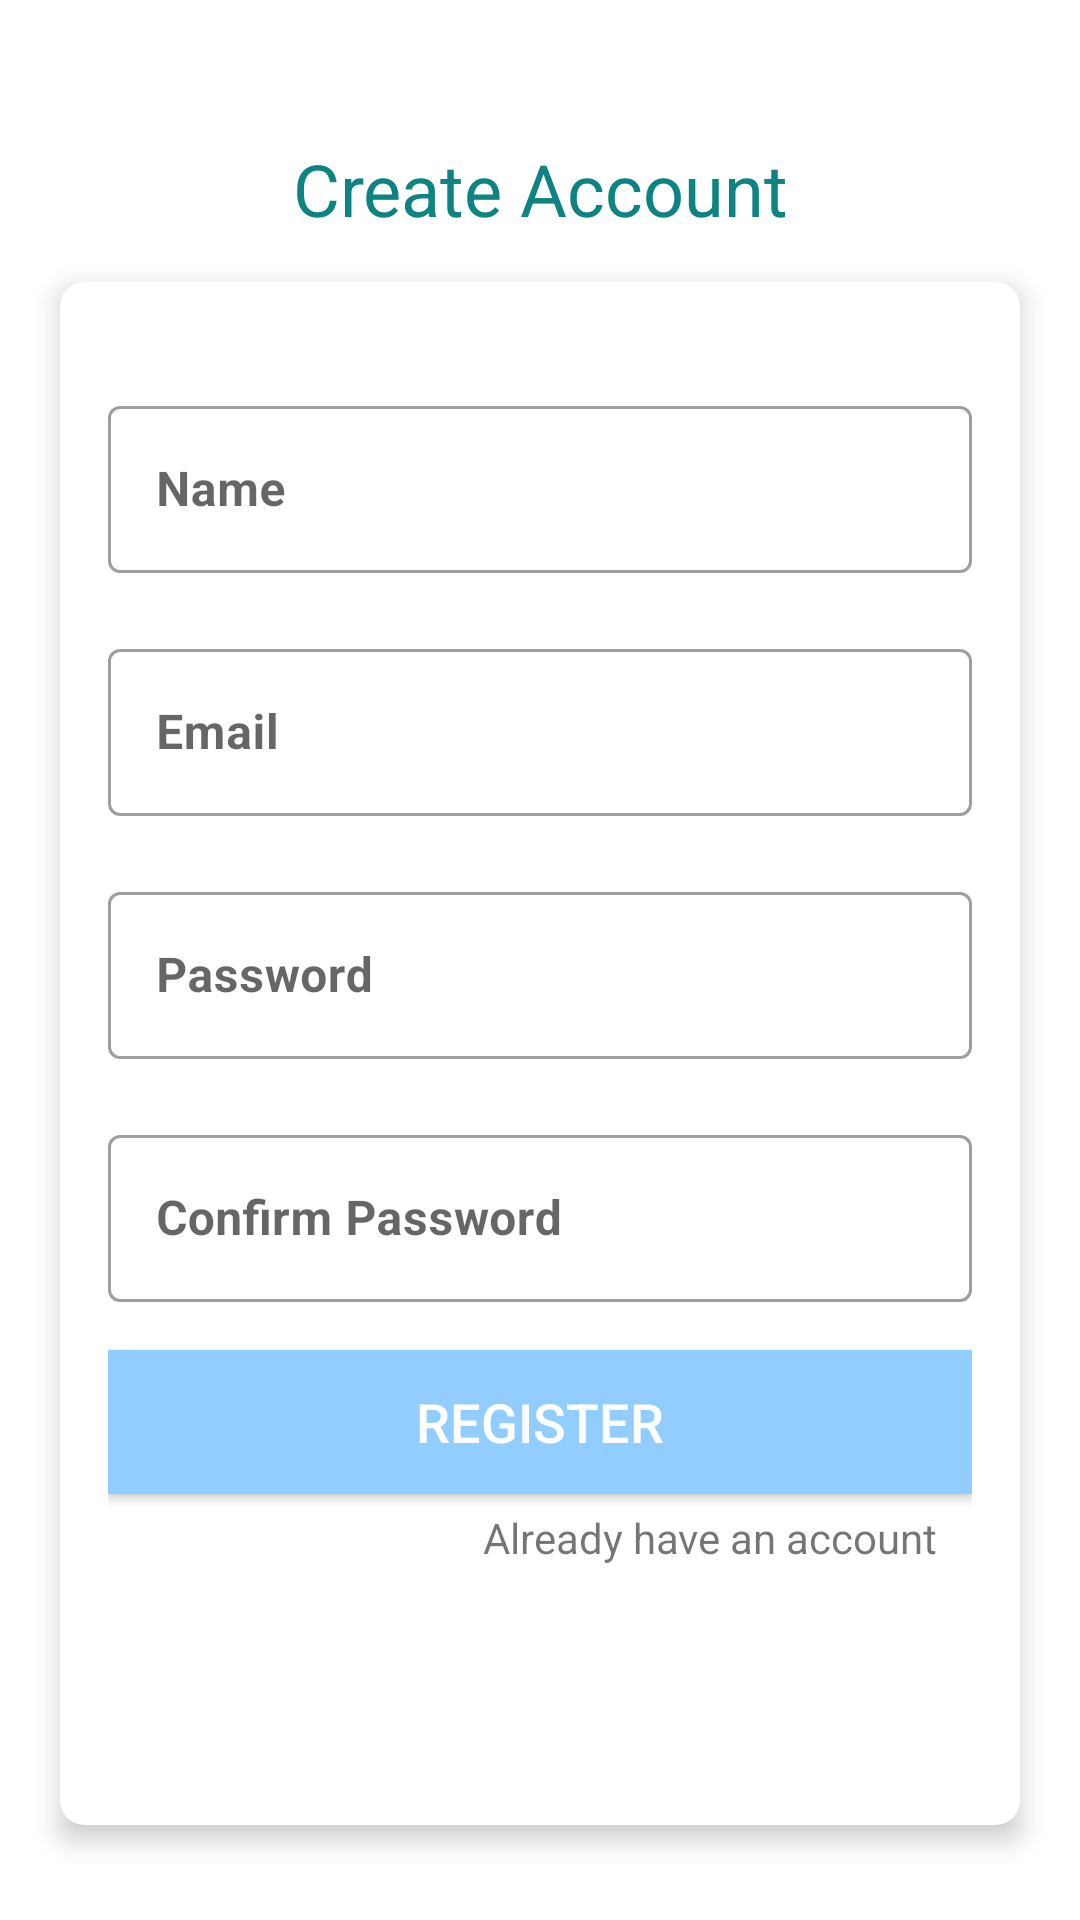

Produce the Android XML layout that renders to this screen, including the resource entries it uses.
<!-- AndroidManifest.xml: application theme Theme.QuizProject -->
<!-- res/layout/activity_register.xml -->
<?xml version="1.0" encoding="utf-8"?>
<LinearLayout xmlns:android="http://schemas.android.com/apk/res/android"
    xmlns:app="http://schemas.android.com/apk/res-auto"
    android:layout_width="match_parent"
    android:layout_height="match_parent"
    android:orientation="vertical"
    android:background="@drawable/ic_bg"
    android:gravity="center">

    <TextView
        android:layout_width="match_parent"
        android:layout_height="wrap_content"
        android:text="@string/createAccount"
        android:textSize="@dimen/TextSize"
        android:gravity="center"
        android:layout_margin="15dp"
        android:textColor="@color/teal_700"/>

    <androidx.cardview.widget.CardView
        android:layout_width="match_parent"
        android:layout_height="wrap_content"
        android:layout_marginStart="20dp"
        android:layout_marginEnd="20dp"
        android:background="@color/white"
        app:cardCornerRadius="8dp"
        app:cardElevation="5dp">

        <LinearLayout
            android:layout_width="match_parent"
            android:layout_height="wrap_content"
            android:orientation="vertical"
            android:padding="16dp">

            <com.google.android.material.textfield.TextInputLayout
                style="@style/Widget.MaterialComponents.TextInputLayout.OutlinedBox"
                android:layout_width="match_parent"
                android:layout_height="wrap_content"
                android:layout_marginTop="20dp">

                <androidx.appcompat.widget.AppCompatEditText
                    android:id="@+id/et_name_register"
                    android:layout_width="match_parent"
                    android:layout_height="wrap_content"
                    android:hint="@string/enterYourName"
                    android:inputType="text"
                    android:textColor="@color/teal_700"
                    android:textColorHint="@color/quizAppTextColor"
                    android:textStyle="bold" />

            </com.google.android.material.textfield.TextInputLayout>

            <com.google.android.material.textfield.TextInputLayout
                style="@style/Widget.MaterialComponents.TextInputLayout.OutlinedBox"
                android:layout_width="match_parent"
                android:layout_height="wrap_content"
                android:layout_marginTop="20dp">

                <androidx.appcompat.widget.AppCompatEditText
                    android:id="@+id/et_email_register"
                    android:layout_width="match_parent"
                    android:layout_height="wrap_content"
                    android:hint="@string/enterYourEmail"
                    android:inputType="text"
                    android:textColor="@color/teal_700"
                    android:textColorHint="@color/quizAppTextColor"
                    android:textStyle="bold" />

            </com.google.android.material.textfield.TextInputLayout>

            <com.google.android.material.textfield.TextInputLayout
                style="@style/Widget.MaterialComponents.TextInputLayout.OutlinedBox"
                android:layout_width="match_parent"
                android:layout_height="wrap_content"
                android:layout_marginTop="20dp">

                <androidx.appcompat.widget.AppCompatEditText
                    android:id="@+id/et_password_register"
                    android:layout_width="match_parent"
                    android:layout_height="wrap_content"
                    android:hint="@string/Password"
                    android:inputType="textPassword"
                    android:textColor="@color/teal_700"
                    android:textColorHint="@color/quizAppTextColor"
                    android:textStyle="bold" />

            </com.google.android.material.textfield.TextInputLayout>

            <com.google.android.material.textfield.TextInputLayout
                style="@style/Widget.MaterialComponents.TextInputLayout.OutlinedBox"
                android:layout_width="match_parent"
                android:layout_height="wrap_content"
                android:layout_marginTop="20dp">

                <androidx.appcompat.widget.AppCompatEditText
                    android:id="@+id/et_confirm_password_register"
                    android:layout_width="match_parent"
                    android:layout_height="wrap_content"
                    android:hint="@string/ConfirmPassword"
                    android:inputType="textPassword"
                    android:textColor="@color/teal_700"
                    android:textColorHint="@color/quizAppTextColor"
                    android:textStyle="bold" />

            </com.google.android.material.textfield.TextInputLayout>

            <Button
                android:id="@+id/btn_register"
                android:layout_width="match_parent"
                android:layout_height="wrap_content"
                android:layout_marginTop="16dp"
                android:background="@color/llCardViewBackgroundColor"
                android:text="@string/btnRegisterText"
                android:textColor="@color/white"
                android:textSize="18sp" />

            <LinearLayout
                android:layout_width="match_parent"
                android:layout_height="wrap_content"
                android:orientation="horizontal">

                <TextView
                    android:layout_width="wrap_content"
                    android:layout_height="wrap_content"
                    android:layout_marginLeft="@dimen/alreadyHaveAnAccountMarginLeft"
                    android:padding="5dp"
                    android:text="@string/alreadyHaveAnAccount" />

                <TextView
                    android:id="@+id/tv_login"
                    android:layout_width="wrap_content"
                    android:layout_height="wrap_content"
                    android:layout_marginLeft="@dimen/tvRegisterMarginLeft"
                    android:padding="5dp"
                    android:text="@string/tvLogin" />

            </LinearLayout>

        </LinearLayout>

    </androidx.cardview.widget.CardView>

</LinearLayout>
<!-- resources referenced by this layout -->
<resources>
  <color name="llCardViewBackgroundColor">#91CEFF</color>
  <color name="quizAppTextColor">#4814A5</color>
  <color name="teal_700">#0D8382</color>
  <color name="white">#FFFFFFFF</color>
  <dimen name="TextSize">24sp</dimen>
  <dimen name="alreadyHaveAnAccountMarginLeft">120dp</dimen>
  <dimen name="tvRegisterMarginLeft">10dp</dimen>
  <string name="ConfirmPassword">Confirm Password</string>
  <string name="Password">Password</string>
  <string name="alreadyHaveAnAccount">Already have an account</string>
  <string name="btnRegisterText">Register</string>
  <string name="createAccount">Create Account</string>
  <string name="enterYourEmail">Email</string>
  <string name="enterYourName">Name</string>
  <string name="tvLogin">Login</string>
  <style name="Theme.QuizProject" parent="Theme.MaterialComponents.DayNight.DarkActionBar">
          
          <item name="colorPrimary">@color/purple_500</item>
          <item name="colorPrimaryVariant">@color/purple_700</item>
          <item name="colorOnPrimary">@color/white</item>
          
          <item name="colorSecondary">@color/teal_200</item>
          <item name="colorSecondaryVariant">@color/teal_700</item>
          <item name="colorOnSecondary">@color/black</item>
          
          <item name="android:statusBarColor">?attr/colorPrimaryVariant</item>
          
      </style>
  <color name="purple_500">#FF6200EE</color>
  <color name="purple_700">#FF3700B3</color>
  <color name="teal_200">#FF03DAC5</color>
  <color name="black">#FF000000</color>
</resources>
